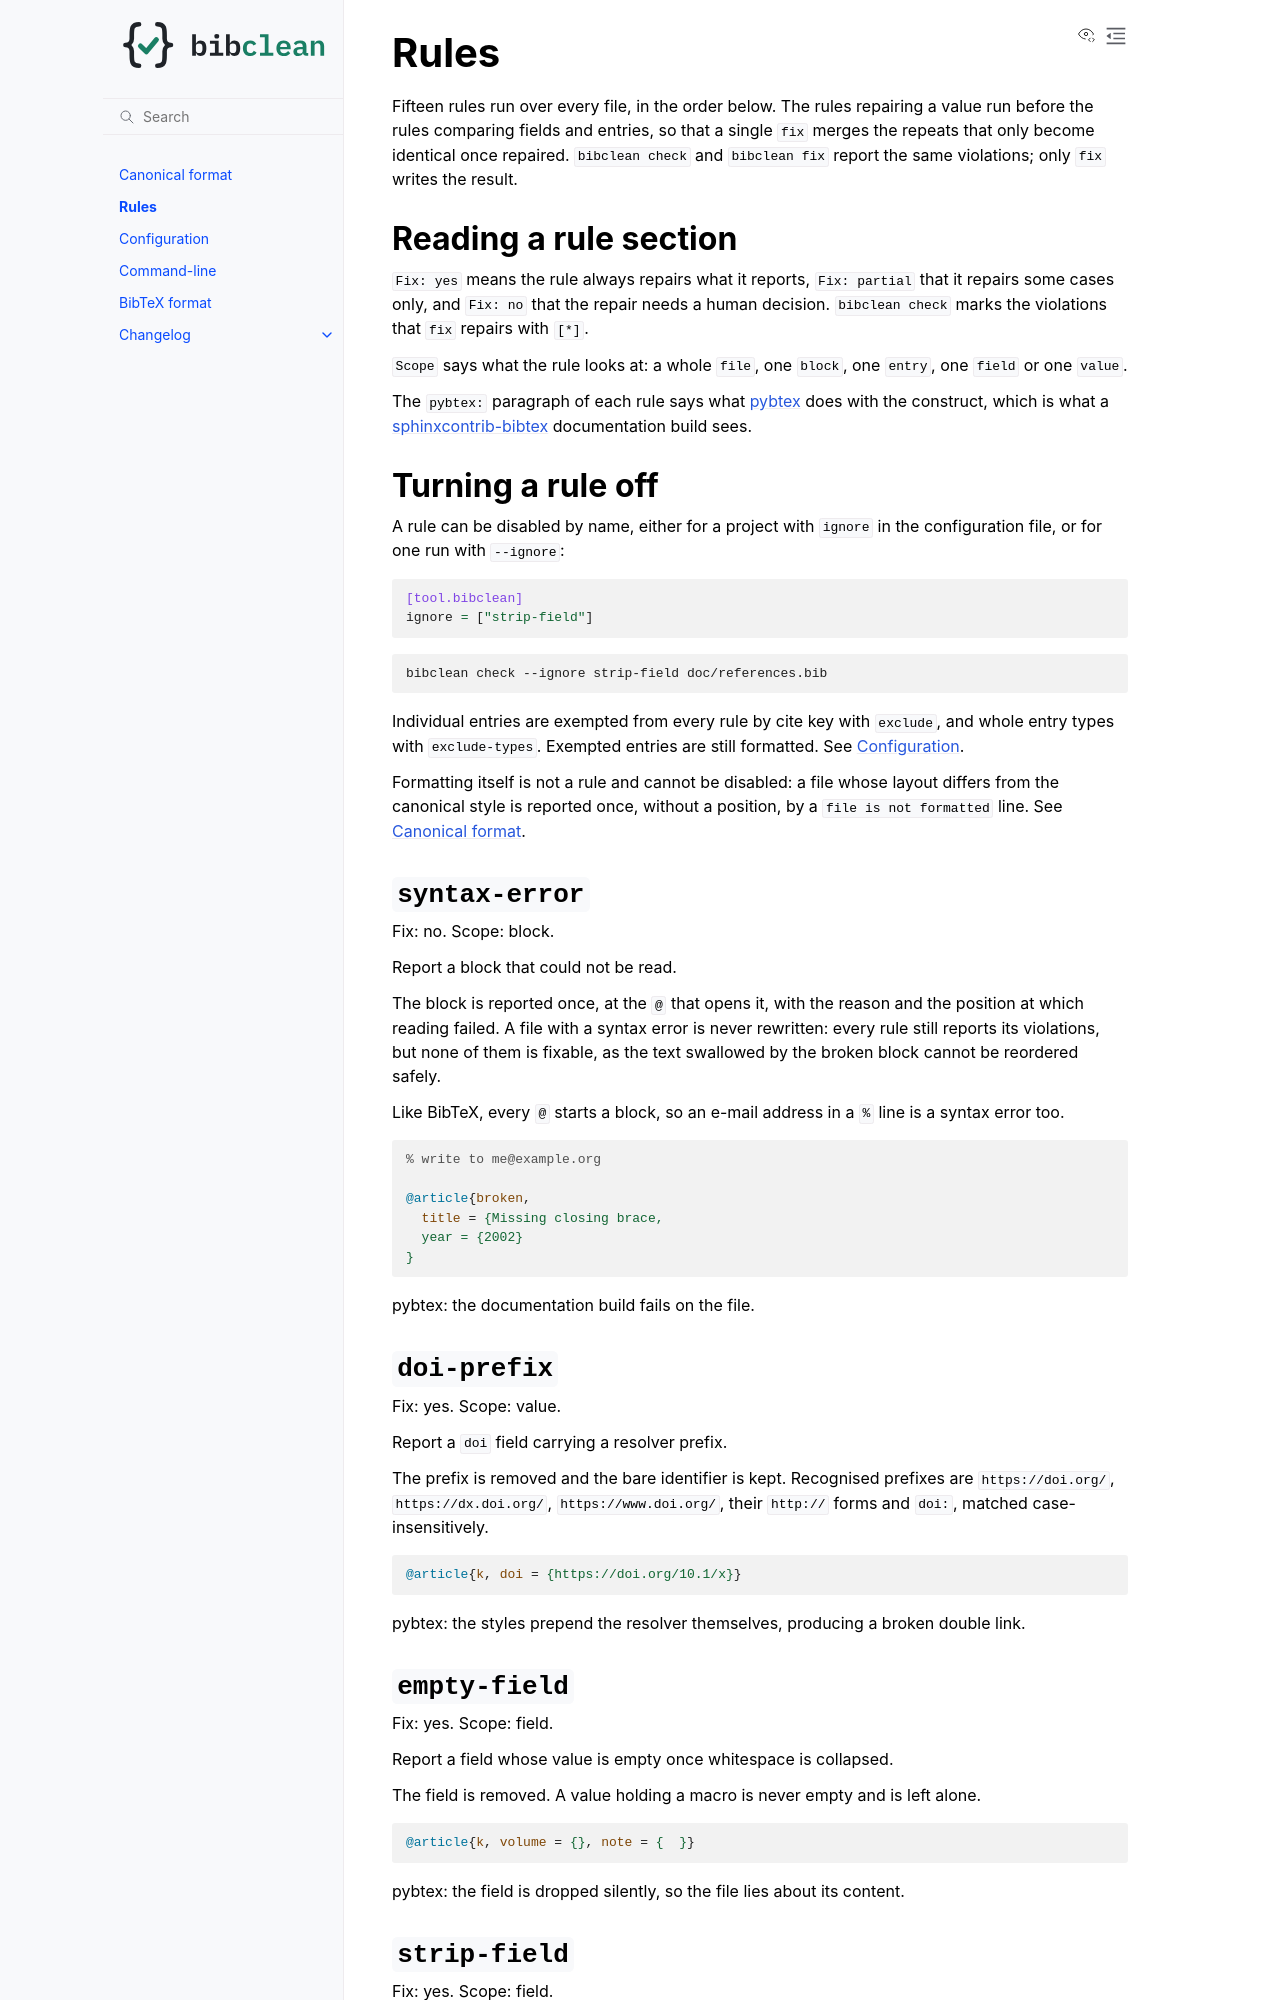

repository: mscheltienne/bibclean · page: dev/rules.html · generator: sphinx

.. include:: ./links.inc

Rules
=====

Fifteen rules run over every file, in the order below. The rules repairing a value
run before the rules comparing fields and entries, so that a single ``fix`` merges
the repeats that only become identical once repaired. ``bibclean check`` and
``bibclean fix`` report the same violations; only ``fix`` writes the result.
